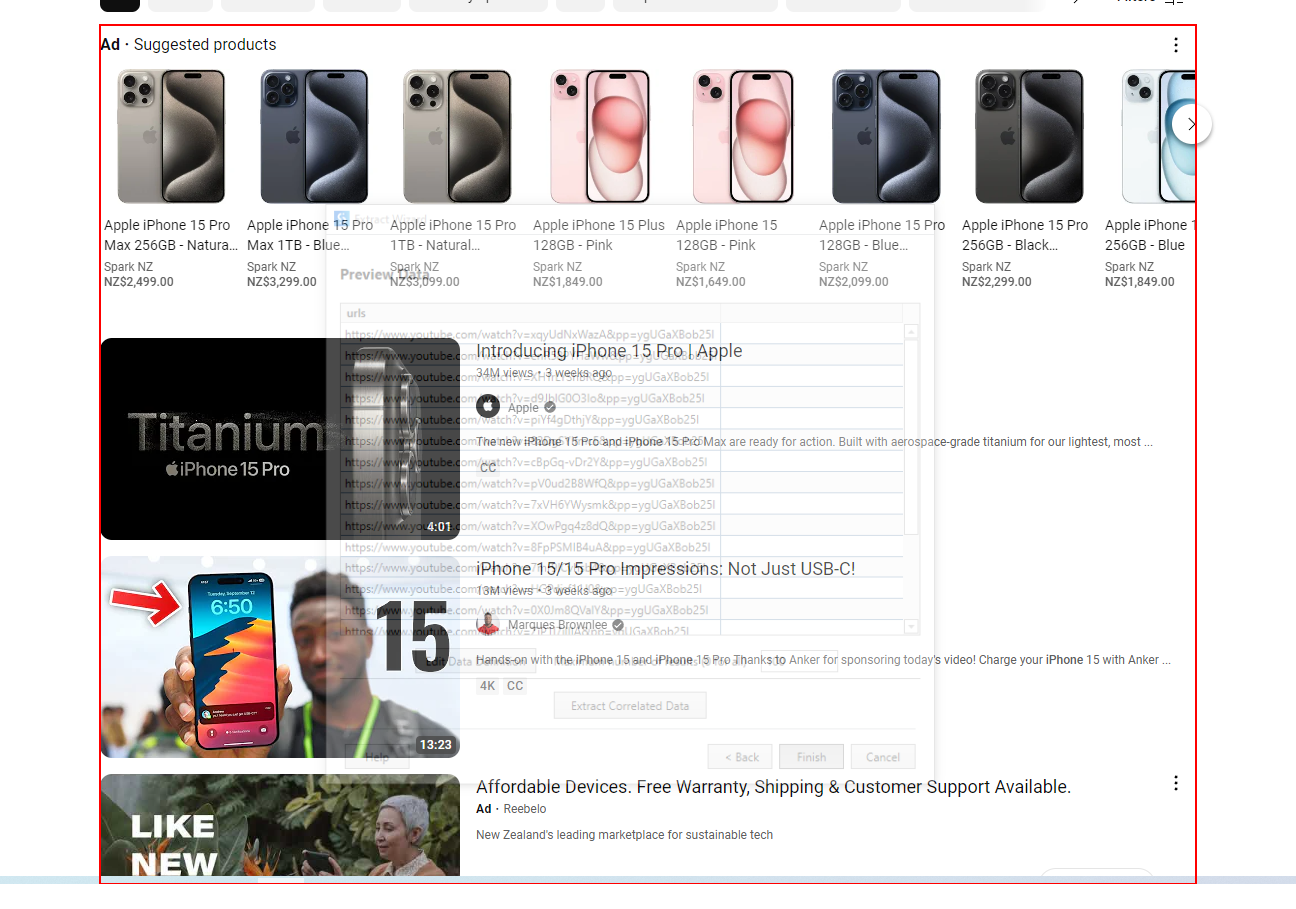
Workflow: YouTubePostUrls

Step 1: get-text from the element 'contents'
